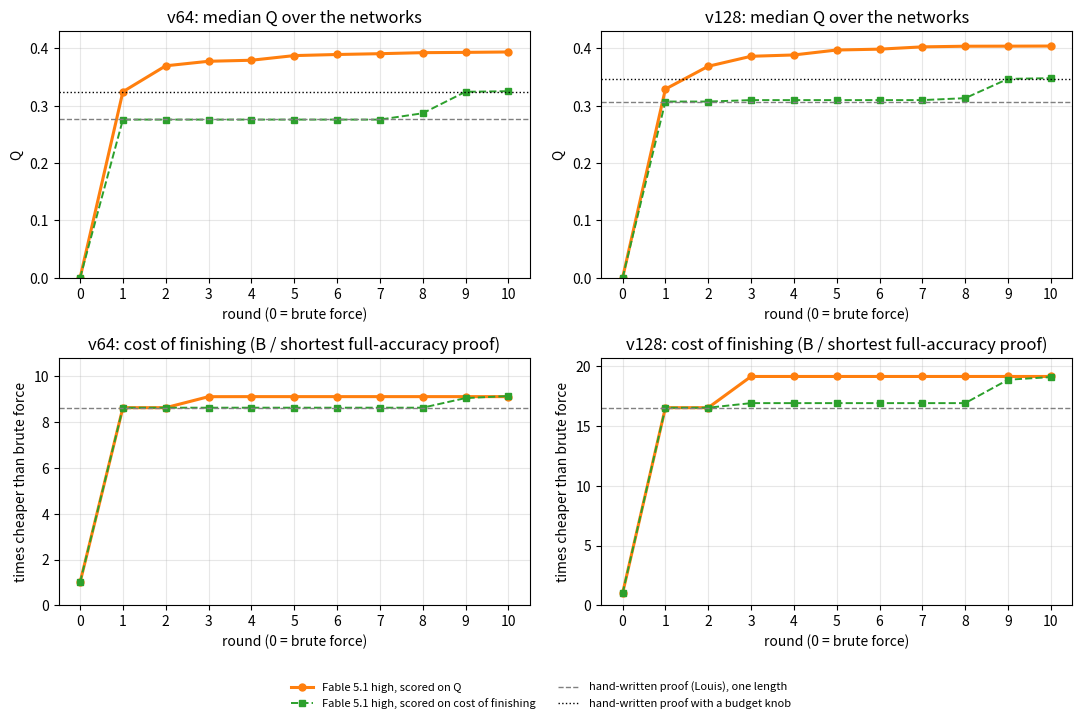

Write the Python code that produced this figure.
import matplotlib
matplotlib.use("Agg")
import matplotlib.pyplot as plt

runs = {
 "Fable 5.1 high, scored on Q": {
  "v64": [(0,0.0,2696387),(1,0.3241,312250),(2,0.3692,312250),(3,0.3771,295768),(4,0.3789,295697),(5,0.387,295697),(6,0.3889,295697),(7,0.3903,295697),(8,0.3921,295697),(9,0.3926,295697),(10,0.3933,295697)],
  "v128": [(0,0.0,40407555),(1,0.3287,2446079),(2,0.3684,2446079),(3,0.3858,2112262),(4,0.3881,2112262),(5,0.3967,2112262),(6,0.3982,2112262),(7,0.4022,2112262),(8,0.4033,2112262),(9,0.4034,2112262),(10,0.4036,2112262)]},
 "Fable 5.1 high, scored on cost of finishing": {
  "v64": [(0,0.0,2696387),(1,0.2756,312260),(2,0.2756,312260),(3,0.2756,312260),(4,0.2756,312260),(5,0.2756,312260),(6,0.2756,312260),(7,0.2756,312260),(8,0.2866,312260),(9,0.324,297760),(10,0.325,294854)],
  "v128": [(0,0.0,40407555),(1,0.307,2446084),(2,0.307,2446084),(3,0.3095,2390680),(4,0.3095,2390680),(5,0.3095,2390680),(6,0.3095,2390680),(7,0.3095,2390680),(8,0.3129,2390680),(9,0.3465,2142732),(10,0.3477,2117808)]},
}
louis = {"v64": (0.276, 0.323, 312264), "v128": (0.307, 0.347, 2446083)}
B = {"v64": 2696387, "v128": 40407555}
colors = ["#ff7f0e", "#2ca02c"]
fig, axes = plt.subplots(2, 2, figsize=(11, 7.2))
styles = [dict(color="#ff7f0e", lw=2.2, marker="o", ms=5), dict(color="#2ca02c", lw=1.4, marker="s", ms=4, ls="--")]
for c, st in enumerate(["v64", "v128"]):
    ax, bx = axes[0][c], axes[1][c]
    q1, qk, L = louis[st]
    for (name, d), sty in zip(runs.items(), styles):
        ks = [p[0] for p in d[st]]
        ax.plot(ks, [p[1] for p in d[st]], label=name, **sty)
        bx.plot(ks, [B[st] / p[2] for p in d[st]], label=name, **sty)
    ax.axhline(q1, color="gray", ls="--", lw=1, label="hand-written proof (Louis), one length")
    ax.axhline(qk, color="black", ls=":", lw=1, label="hand-written proof with a budget knob")
    bx.axhline(B[st] / L, color="gray", ls="--", lw=1, label="hand-written proof")
    ax.set_title(f"{st}: median Q over the networks"); ax.set_ylabel("Q"); ax.set_ylim(0, 0.43)
    bx.set_title(f"{st}: cost of finishing (B / shortest full-accuracy proof)"); bx.set_ylabel("times cheaper than brute force")
    bx.set_ylim(0, B[st] / L * 1.25)
    for a in (ax, bx):
        a.set_xlabel("round (0 = brute force)"); a.grid(alpha=0.3); a.set_xticks(range(0, 11))
h1, l1 = axes[0][0].get_legend_handles_labels()
fig.legend(h1, l1, loc="lower center", ncol=2, fontsize=8, frameon=False)
fig.tight_layout(rect=(0, 0.07, 1, 1))
fig.savefig("plot.png", dpi=170)
